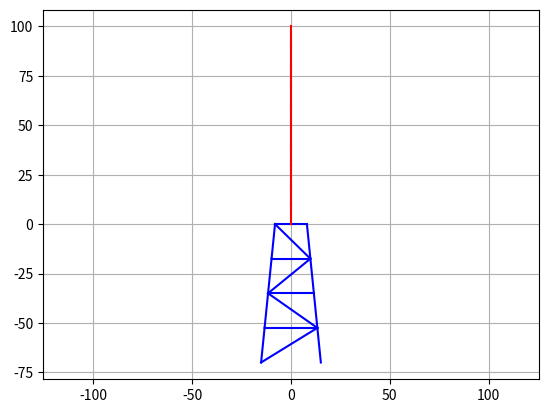

The script that saved this image: (Note: this script raises an exception after producing the figure.)
import numpy as np
import matplotlib.pyplot as plt
import scipy.linalg as scp

# Input parameters
# Nacelle
Mass_Nacelle = 5000             # [kg]

# Pile
m_Pile = 1000                   # [kg/m]
EI_Pile = 1e9                   # [N.m2]
EA_Pile = 1e8                   # [N]
H_Pile = 100                    # [m]

# Jacket
m_Jacket = 100                  # [kg/m]
EI_Jacket = 1e7                 # [N.m2]
EA_Jacket = 1e6                 # [N]
H_Jacket = 70                   # [m]
Base_Jacket = 30.23             # [m]
Top_Jacket = 16.13              # [m]

# Define load parameters
f0 = 2                          # [Hz]
A0 = 0.1                        # [m]
T0 = 20                         # [s]

# Define output time vector
dt = 0.01                       # [s]
T = np.arange(0, 5*T0, dt)
nT = len(T)

# Define node coordinates
NodeCoord = ([-(Base_Jacket*4+Top_Jacket*0)/4/2,      -4*H_Jacket/4],  # Point 1
              [(Base_Jacket*4+Top_Jacket*0)/4/2,      -4*H_Jacket/4],  # Point 2
             [-(Base_Jacket*3+Top_Jacket*1)/4/2,      -3*H_Jacket/4],  # Point 3
              [(Base_Jacket*3+Top_Jacket*1)/4/2,      -3*H_Jacket/4],  # Point 4
             [-(Base_Jacket*2+Top_Jacket*2)/4/2,      -2*H_Jacket/4],  # Point 5
              [(Base_Jacket*2+Top_Jacket*2)/4/2,      -2*H_Jacket/4],  # Point 6
             [-(Base_Jacket*1+Top_Jacket*3)/4/2,      -1*H_Jacket/4],  # Point 7
              [(Base_Jacket*1+Top_Jacket*3)/4/2,      -1*H_Jacket/4],  # Point 8
             [-(Base_Jacket*0+Top_Jacket*4)/4/2,       0*H_Jacket/4],  # Point 9
                                             [0,       0*H_Jacket/4],  # Point 10
              [(Base_Jacket*0+Top_Jacket*4)/4/2,       0*H_Jacket/4],  # Point 11
                                             [0,                 10],  # Point 12
                                             [0,                 20],  # Point 13
                                             [0,                 30],  # Point 14
                                             [0,                 40],  # Point 15
                                             [0,                 50],  # Point 16
                                             [0,                 60],  # Point 17
                                             [0,                 70],  # Point 18
                                             [0,                 80],  # Point 19
                                             [0,                 90],  # Point 20
                                             [0,                100])  # Point 21
nNode = len(NodeCoord)

# Define elements (and their properties
#             NodeLeft    NodeRight          m         EA        EI
Elements = (         [1,            3,   m_Jacket,  EA_Jacket, EI_Jacket],
                     [1,            4,   m_Jacket,  EA_Jacket, EI_Jacket],
                     [2,            4,   m_Jacket,  EA_Jacket, EI_Jacket],
                     [3,            4,   m_Jacket,  EA_Jacket, EI_Jacket],
                     [3,            5,   m_Jacket,  EA_Jacket, EI_Jacket],
                     [5,            4,   m_Jacket,  EA_Jacket, EI_Jacket],
                     [4,            6,   m_Jacket,  EA_Jacket, EI_Jacket],
                     [5,            6,   m_Jacket,  EA_Jacket, EI_Jacket],
                     [5,            7,   m_Jacket,  EA_Jacket, EI_Jacket],
                     [5,            8,   m_Jacket,  EA_Jacket, EI_Jacket],
                     [6,            8,   m_Jacket,  EA_Jacket, EI_Jacket],
                     [7,            8,   m_Jacket,  EA_Jacket, EI_Jacket],
                     [7,            9,   m_Jacket,  EA_Jacket, EI_Jacket],
                     [9,            8,   m_Jacket,  EA_Jacket, EI_Jacket],
                     [8,           11,   m_Jacket,  EA_Jacket, EI_Jacket],
                     [9,           10,   m_Jacket,  EA_Jacket, EI_Jacket],
                    [10,           11,   m_Jacket,  EA_Jacket, EI_Jacket],
                    [10,           12,   m_Pile,    EA_Pile,   EI_Pile],
                    [12,           13,   m_Pile,    EA_Pile,   EI_Pile],
                    [13,           14,   m_Pile,    EA_Pile,   EI_Pile],
                    [14,           15,   m_Pile,    EA_Pile,   EI_Pile],
                    [15,           16,   m_Pile,    EA_Pile,   EI_Pile],
                    [16,           17,   m_Pile,    EA_Pile,   EI_Pile],
                    [17,           18,   m_Pile,    EA_Pile,   EI_Pile],
                    [18,           19,   m_Pile,    EA_Pile,   EI_Pile],
                    [19,           20,   m_Pile,    EA_Pile,   EI_Pile],
                    [20,           21,   m_Pile,    EA_Pile,   EI_Pile])
nElem = len(Elements)

plt.figure()
for iElem in np.arange(0, nElem):
    NodeLeft = Elements[iElem][0]-1
    NodeRight = Elements[iElem][1]-1
    m = Elements[iElem][2]
    EA = Elements[iElem][3]
    EI = Elements[iElem][4]
    if m == m_Jacket and EA == EA_Jacket and EI == EI_Jacket:
        c = 'b'
    elif m == m_Pile and EA == EA_Pile and EI == EI_Pile:
        c = 'r'
    else:
        print("ERROR: unknown material. Check your inputs.")
        break
    plt.plot([NodeCoord[NodeLeft][0], NodeCoord[NodeRight][0]], [NodeCoord[NodeLeft][1], NodeCoord[NodeRight][1]], c=c)
plt.axis('equal')
plt.grid()

nDof = 3*nNode              # 3 Degrees of freedom per node
K = np.zeros((nDof*nDof))
M = np.zeros((nDof*nDof))

from module_imports.BeamMatrices import BeamMatricesJacket
for iElem in np.arange(0, nElem):
    # Get the nodes of the elements
    NodeLeft = Elements[iElem][0]-1
    NodeRight = Elements[iElem][1]-1
    
    # Get the degrees of freedom that correspond to each node
    Dofs_Left = 3*(NodeLeft) + np.arange(0, 3)
    Dofs_Right = 3*(NodeRight) + np.arange(0, 3)

    # Get the properties of the element
    m = Elements[iElem][2]
    EA = Elements[iElem][3]
    EI = Elements[iElem][4]

    # Calculate the matrices of the element
    Me, Ke = BeamMatricesJacket(m, EA, EI, ([NodeCoord[NodeLeft][0], NodeCoord[NodeLeft][1]], [NodeCoord[NodeRight][0], NodeCoord[NodeRight][1]]))

    # Assemble the matrices at the correct place
    nodes = np.append(Dofs_Left, Dofs_Right)
    for i in np.arange(0, 6):
        for j in np.arange(0, 6):
            ij = nodes[j] + nodes[i]*nDof
            M[ij] = M[ij] + Me[i, j]
            K[ij] = K[ij] + Ke[i, j]
            
# Reshape the global matrix from a 1-dimensional array to a 2-dimensional array
M = M.reshape((nDof, nDof))
K = K.reshape((nDof, nDof))

nacelle_node = nNode
nacelle_dof_h = 3*(nacelle_node-1)
nacelle_dof_v = 3*(nacelle_node-1)+1
M[nacelle_dof_h, nacelle_dof_h] += Mass_Nacelle
M[nacelle_dof_v, nacelle_dof_v] += Mass_Nacelle

# Look at the matrix structure
plt.figure()
plt.spy(M)
plt.title("Mass matrix")
plt.figure()
plt.spy(K)
plt.title("Stiffness matrix");


DofsP = np.arange(0, 6)          # prescribed DOFs
DofsF = np.arange(0, nDof)       # free DOFs
DofsF = np.delete(DofsF, DofsP)  # remove the fixed DOFs from the free DOFs array

# free & fixed array indices
fx = DofsF[:, np.newaxis]
fy = DofsF[np.newaxis, :]
bx = DofsP[:, np.newaxis]
by = DofsP[np.newaxis, :]

# Mass
M_FF = M[fx, fy]
M_FP = M[fx, by]
M_PF = M[bx, fy]
M_PP = M[bx, by]

# Stiffness
K_FF = K[fx, fy]
K_FP = K[fx, by]
K_PF = K[bx, fy]
K_PP = K[bx, by]

mat = np.dot(np.linalg.inv(M_FF), K_FF)
w2, vr = np.linalg.eig(mat)
w = np.sqrt(w2.real)
f = w/2/np.pi
len(f)

idx = f.argsort()#[::-1]  
f = f[idx]
vr_sorted = vr[:,idx]
ModalShape = np.zeros((nDof, len(f)))
ModalShape[6:, :] = vr_sorted

nMode = 9
plt.figure()
nCol = int(np.round(np.sqrt(nMode)))
nRow = int(np.ceil(nMode/nCol))
for iMode in np.arange(1, nMode + 1):
    plt.subplot(nRow, nCol, iMode)
    Shape = ModalShape[:, iMode]

    # Scale the mode such that maximum deformation is 10
    MaxTranslationx = np.max(np.abs(Shape[0::3]))
    MaxTranslationy = np.max(np.abs(Shape[1::3]))
    Shape[0::3] = Shape[0::3]/MaxTranslationx*10
    Shape[1::3] = Shape[1::3]/MaxTranslationy*10

    # Get the deformed shape
    DisplacedNode = ([i[0] for i in NodeCoord] + Shape[0::3], [i[1] for i in NodeCoord] + Shape[1::3])
    for iElem in np.arange(0, nElem):
        NodeLeft = Elements[iElem][0]-1
        NodeRight = Elements[iElem][1]-1
        m = Elements[iElem][2]
        EA = Elements[iElem][3]
        EI = Elements[iElem][4]
        if m == m_Jacket and EA == EA_Jacket and EI == EI_Jacket:
            c = 'b'
        elif m == m_Pile and EA == EA_Pile and EI == EI_Pile:
            c = 'r'
        else:
            print("ERROR: unknown material. Check your inputs.")
            break
        plt.plot([DisplacedNode[0][NodeLeft], DisplacedNode[0][NodeRight]], 
                    [DisplacedNode[1][NodeLeft], DisplacedNode[1][NodeRight]], c=c)
    plt.title("Mode "+str(iMode)+": f = "+str(round(f[iMode]))+" Hz")
    plt.axis('equal')

# automatically fix subplot spacing
plt.tight_layout()

PHI = vr_sorted[:,0:nMode]

Mm = np.zeros(nMode)
Km = np.zeros(nMode)
Cm = np.zeros(nMode)
ModalDampRatio = 0.01
# Compute your "nMode" entries of the modal mass, stiffness and damping
for iMode in np.arange(0,nMode):
    print('Computing Mode: ',iMode+1) # Starts at 0 off course
    Mm[iMode] = PHI[:,iMode].T @ M_FF @ PHI[:,iMode]
    Km[iMode] = PHI[:,iMode].T @ K_FF @ PHI[:,iMode]
    Cm[iMode] = 2*ModalDampRatio*np.sqrt(Mm[iMode]*Km[iMode])
    print('Mm = ',Mm[iMode],', Km = ', Km[iMode],', Cm = ', Cm[iMode])

# Define the boundary conditions
def ub(t, T0):
    if t <= T0:
        return A0*np.sin(2*np.pi*f0*t)*np.array([1, 0, 0, 1, 0, 0])
    else:
        return np.array([0, 0, 0, 0, 0, 0])
    # Note the change at T0. What effect will this have? 
def dub_dt2(t, T0):
    return -(2*np.pi*f0)**2*ub(t, T0)

def F(t):
    return -PHI.T @ ( K_FP @ ub(t,T0) + M_FP @ dub_dt2(t,T0) )

# Solve the resulting ODE:


# Show the result on the original coordinates
